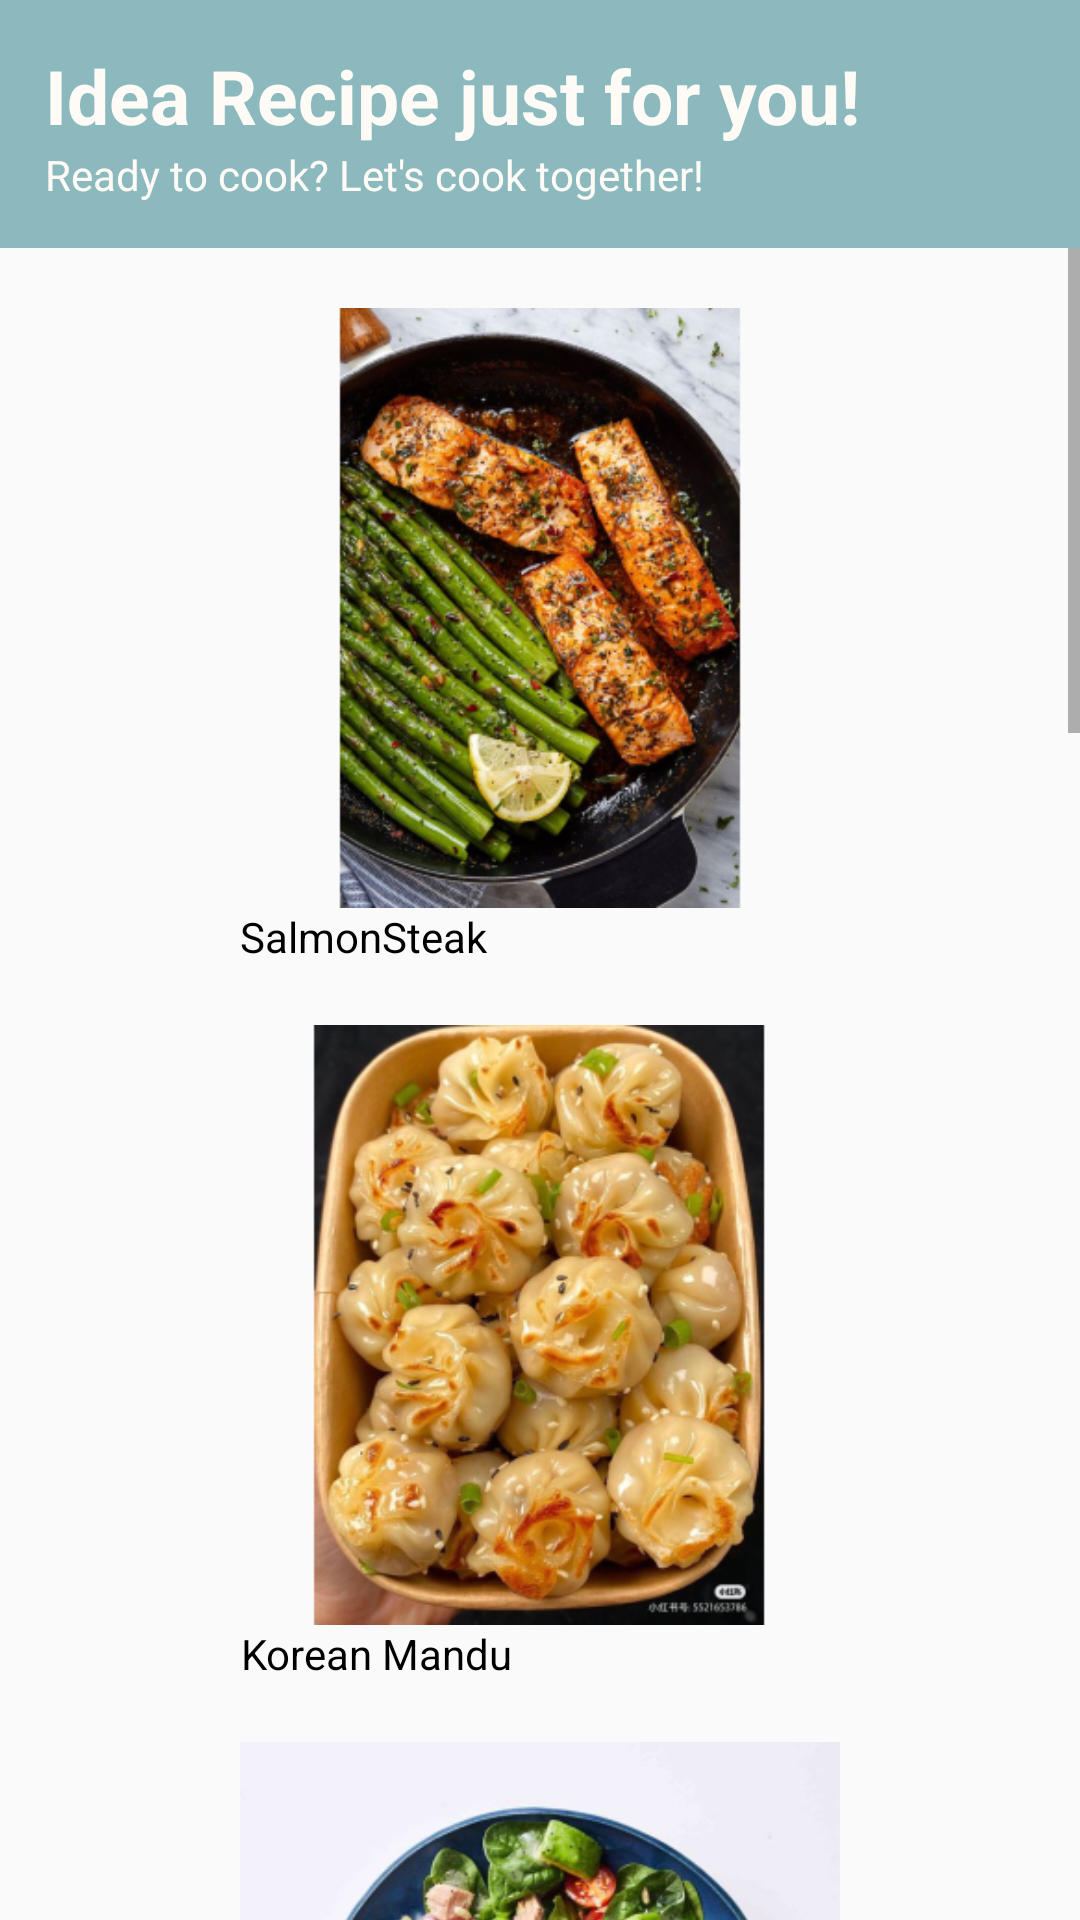

Here is an Android app screen rendered from its layout file. Give the layout XML and the strings, colors and styles it references.
<!-- AndroidManifest.xml: application theme Theme.ProjeckUAS -->
<!-- res/layout/activity_recommendation.xml -->
<?xml version="1.0" encoding="utf-8"?>
<androidx.constraintlayout.widget.ConstraintLayout xmlns:android="http://schemas.android.com/apk/res/android"
    xmlns:app="http://schemas.android.com/apk/res-auto"
    xmlns:tools="http://schemas.android.com/tools"
    android:layout_width="match_parent"
    android:layout_height="match_parent"
    tools:context=".recommendation">

    <LinearLayout
        android:id="@+id/linearatas"
        android:layout_width="match_parent"
        android:layout_height="wrap_content"
        android:orientation="vertical"
        android:background="#8CB9BD"
        app:layout_constraintTop_toTopOf="parent"
        app:layout_constraintStart_toStartOf="parent"
        app:layout_constraintEnd_toEndOf="parent">

        <TextView
            android:id="@+id/textView4"
            android:layout_width="match_parent"
            android:layout_height="wrap_content"
            android:text="Idea Recipe just for you!"
            android:textColor="#FEFBF6"
            android:textStyle="bold"
            android:paddingLeft="15dp"
            android:paddingTop="15dp"
            android:textSize="25sp" />

        <TextView
            android:id="@+id/textView5"
            android:layout_width="match_parent"
            android:layout_height="wrap_content"
            android:text="Ready to cook? Let's cook together!"
            android:textColor="#FEFBF6"
            android:paddingLeft="15dp"
            android:paddingBottom="15dp" />
    </LinearLayout>

    <ScrollView
        android:layout_width="match_parent"
        android:layout_height="0dp"
        app:layout_constraintTop_toBottomOf="@id/linearatas"
        app:layout_constraintBottom_toBottomOf="parent"
        app:layout_constraintStart_toStartOf="parent"
        app:layout_constraintEnd_toEndOf="parent">

        <LinearLayout
            android:layout_width="match_parent"
            android:layout_height="wrap_content"
            android:gravity="center"
            android:orientation="vertical"
            android:paddingTop="10dp">

            <LinearLayout
                android:layout_width="wrap_content"
                android:layout_height="wrap_content"
                android:layout_margin="10dp"
                android:orientation="vertical">

                <ImageView
                    android:id="@+id/imageView1"
                    android:layout_width="200dp"
                    android:layout_height="200dp"
                    app:srcCompat="@mipmap/img1_background" />

                <TextView
                    android:layout_width="wrap_content"
                    android:layout_height="wrap_content"
                    android:gravity="center_horizontal"
                    android:text="SalmonSteak"
                    android:textColor="@android:color/black" />
            </LinearLayout>

            <LinearLayout
                android:layout_width="wrap_content"
                android:layout_height="wrap_content"
                android:layout_margin="10dp"
                android:orientation="vertical">

                <ImageView
                    android:id="@+id/imageView2"
                    android:layout_width="200dp"
                    android:layout_height="200dp"
                    app:srcCompat="@mipmap/img2_background" />

                <TextView
                    android:layout_width="wrap_content"
                    android:layout_height="wrap_content"
                    android:gravity="center_horizontal"
                    android:text="Korean Mandu"
                    android:textColor="@android:color/black" />
            </LinearLayout>

            <LinearLayout
                android:layout_width="wrap_content"
                android:layout_height="wrap_content"
                android:layout_margin="10dp"
                android:orientation="vertical">

                <ImageView
                    android:id="@+id/imageView3"
                    android:layout_width="200dp"
                    android:layout_height="200dp"
                    app:srcCompat="@mipmap/img3_background" />

                <TextView
                    android:layout_width="wrap_content"
                    android:layout_height="wrap_content"
                    android:gravity="center_horizontal"
                    android:text="VegePuff"
                    android:textColor="@android:color/black" />
            </LinearLayout>

            <LinearLayout
                android:layout_width="wrap_content"
                android:layout_height="wrap_content"
                android:layout_margin="10dp"
                android:orientation="vertical">

                <ImageView
                    android:id="@+id/imageView4"
                    android:layout_width="200dp"
                    android:layout_height="200dp"
                    app:srcCompat="@mipmap/img4_background" />

                <TextView
                    android:layout_width="wrap_content"
                    android:layout_height="wrap_content"
                    android:gravity="center_horizontal"
                    android:text="Ramen Sigma"
                    android:textColor="@android:color/black" />
            </LinearLayout>

            <LinearLayout
                android:layout_width="wrap_content"
                android:layout_height="wrap_content"
                android:layout_margin="10dp"
                android:orientation="vertical">

                <ImageView
                    android:id="@+id/imageView5"
                    android:layout_width="200dp"
                    android:layout_height="200dp"
                    app:srcCompat="@mipmap/img5_background" />

                <TextView
                    android:layout_width="wrap_content"
                    android:layout_height="wrap_content"
                    android:gravity="center_horizontal"
                    android:text="Rice Of joy"
                    android:textColor="@android:color/black" />
            </LinearLayout>
            <LinearLayout
                android:layout_width="wrap_content"
                android:layout_height="wrap_content"
                android:layout_margin="10dp"
                android:orientation="vertical">

                <ImageView
                    android:id="@+id/imageView6"
                    android:layout_width="200dp"
                    android:layout_height="200dp"
                    app:srcCompat="@mipmap/img9_background" />

                <TextView
                    android:layout_width="wrap_content"
                    android:layout_height="wrap_content"
                    android:gravity="center_horizontal"
                    android:text="Wonderful Meal"
                    android:textColor="@android:color/black" />
            </LinearLayout>
            <LinearLayout
                android:layout_width="wrap_content"
                android:layout_height="wrap_content"
                android:layout_margin="10dp"
                android:orientation="vertical">

                <ImageView
                    android:id="@+id/imageView7"
                    android:layout_width="200dp"
                    android:layout_height="200dp"
                    app:srcCompat="@mipmap/img10_background" />

                <TextView
                    android:layout_width="wrap_content"
                    android:layout_height="wrap_content"
                    android:gravity="center_horizontal"
                    android:text="Mak Lemak nasi lemak"
                    android:textColor="@android:color/black" />
            </LinearLayout>
            <LinearLayout
                android:layout_width="wrap_content"
                android:layout_height="wrap_content"
                android:layout_margin="10dp"
                android:orientation="vertical">

                <ImageView
                    android:id="@+id/imageView8"
                    android:layout_width="200dp"
                    android:layout_height="200dp"
                    app:srcCompat="@mipmap/img11_background" />

                <TextView
                    android:layout_width="wrap_content"
                    android:layout_height="wrap_content"
                    android:gravity="center_horizontal"
                    android:text="Cake of joy"
                    android:textColor="@android:color/black" />
            </LinearLayout>
        </LinearLayout>
    </ScrollView>
</androidx.constraintlayout.widget.ConstraintLayout>
<!-- resources referenced by this layout -->
<resources>
  <!-- mipmap img10_background: png bitmap (mipmap-hdpi, 71741 bytes) -->
  <!-- mipmap img11_background: png bitmap (mipmap-hdpi, 58271 bytes) -->
  <!-- mipmap img1_background: png bitmap (mipmap-hdpi, 54244 bytes) -->
  <!-- mipmap img2_background: png bitmap (mipmap-hdpi, 63968 bytes) -->
  <!-- mipmap img3_background: png bitmap (mipmap-hdpi, 54565 bytes) -->
  <!-- mipmap img4_background: png bitmap (mipmap-hdpi, 66622 bytes) -->
  <!-- mipmap img5_background: png bitmap (mipmap-hdpi, 67262 bytes) -->
  <!-- mipmap img9_background: png bitmap (mipmap-hdpi, 57290 bytes) -->
  <style name="Theme.ProjeckUAS" parent="Theme.AppCompat.Light.DarkActionBar">
          
          <item name="colorPrimary">@color/purple_500</item>
          <item name="colorPrimaryDark">@color/purple_700</item>
          <item name="colorAccent">@color/teal_200</item>
          
      </style>
  <!-- not gathered from this repository: default colours our renderer supplied (Android Studio template values) -->
  <color name="purple_500">#FF6200EE</color>
  <color name="purple_700">#FF3700B3</color>
  <color name="teal_200">#FF03DAC5</color>
</resources>
